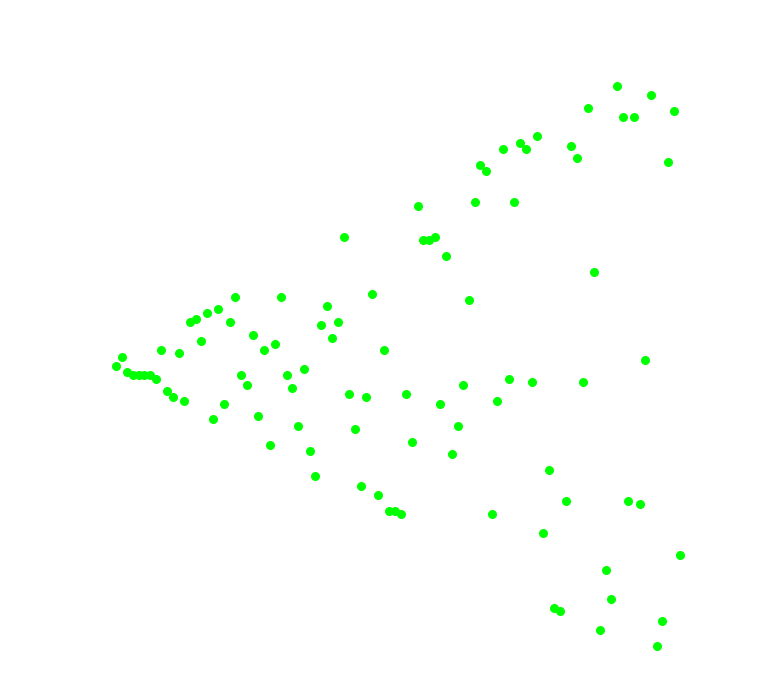

Here is the Python script that generated this plot:
import math
import matplotlib.pyplot as plt
from datetime import datetime

MAX_N = 100
COLOR = "#00ff00"
today = datetime.now().strftime("%b %d %Y")

a = 1.0
xs = []
ys = []

for n in range(1, MAX_N + 1):
    phase = (a + math.pi / n) % (2.0 * math.pi)
    a = math.floor(n * math.sin(phase)) + 1
    xs.append(n)
    ys.append(a)

fig, ax = plt.subplots(figsize=(8, 8), dpi=300)
ax.set_facecolor("black")
ax.scatter(xs, ys, s=30, c=COLOR)
ax.axis("off")

fig.suptitle(
    f"HashHelix π/n Spiral — WDTP + NER — {MAX_N} records — {today}",
    fontsize=18, color="white", y=0.94
)

fig.text(
    0.5, 0.89,
    "NER prevents early-phase drift; structure is forming at 100 steps.",
    ha="center", color="white", fontsize=10
)

fig.savefig("spiral_ner_100.png", bbox_inches="tight", pad_inches=0.2, facecolor="black")
print("Saved spiral_ner_100.png")
